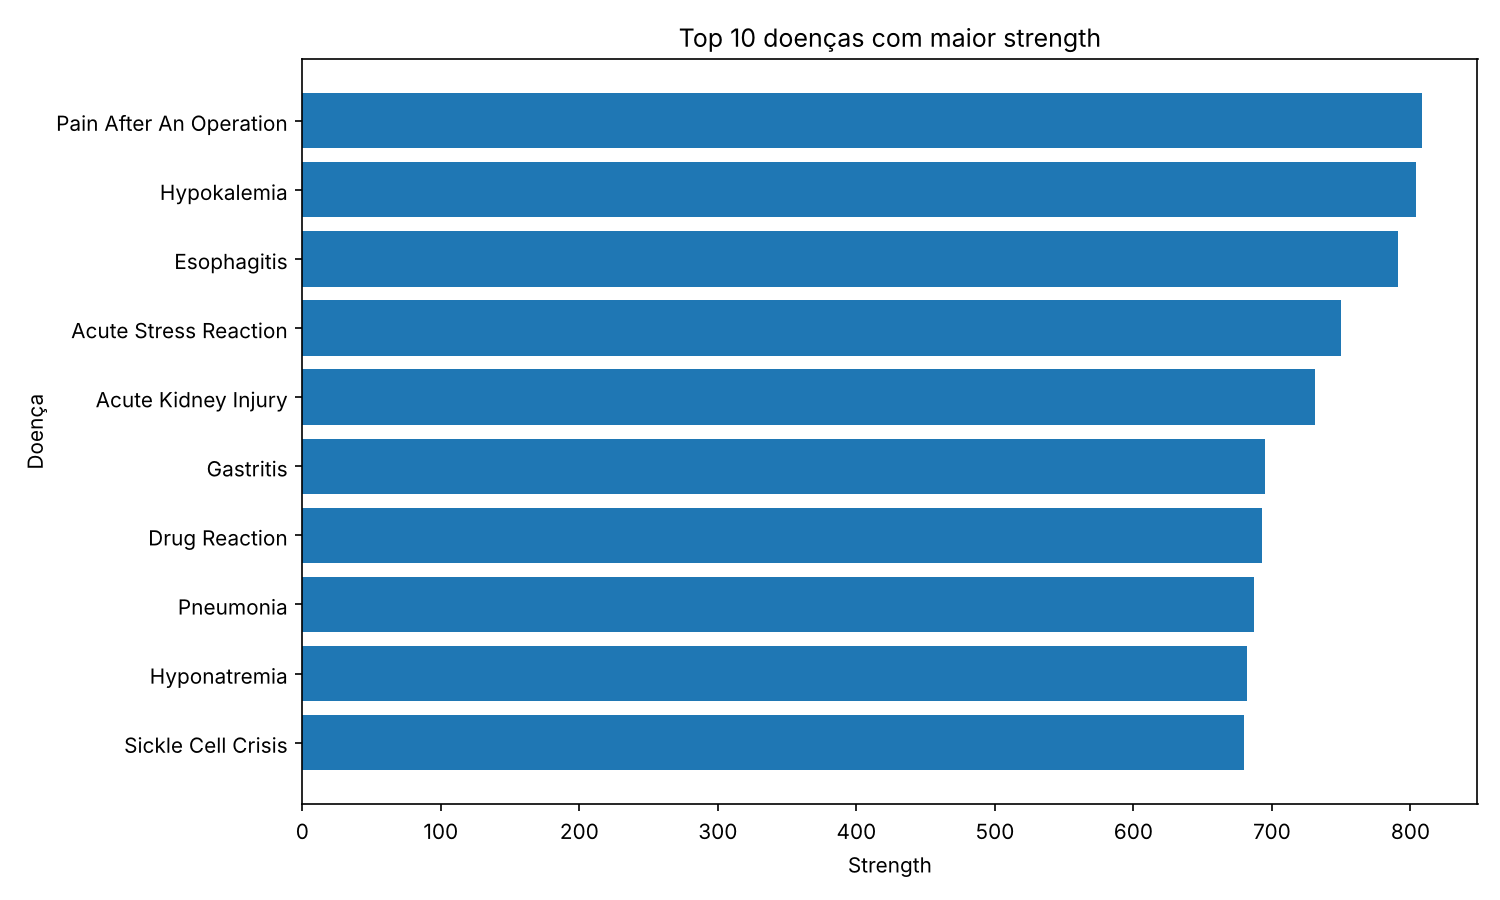

Data behind this chart, as committed beside it:
Disease, Degree Centrality, Strength, Betweenness Centrality, Closeness Centrality
Pain After An Operation, 0.4869, 808, 0.06253, 1.52
Hypokalemia, 0.5031, 804, 0.01282, 1.502
Esophagitis, 0.4432, 791, 0.0409, 1.519
Acute Stress Reaction, 0.4869, 750, 0.04186, 1.41
Acute Kidney Injury, 0.4582, 731, 0.0175, 1.493
Gastritis, 0.4532, 695, 0.002178, 1.47
Drug Reaction, 0.4894, 693, 0.04003, 1.457
Pneumonia, 0.3833, 687, 0.01888, 1.459
Hyponatremia, 0.4395, 682, 0.008742, 1.479
Sickle Cell Crisis, 0.4519, 680, 0.03125, 1.41
